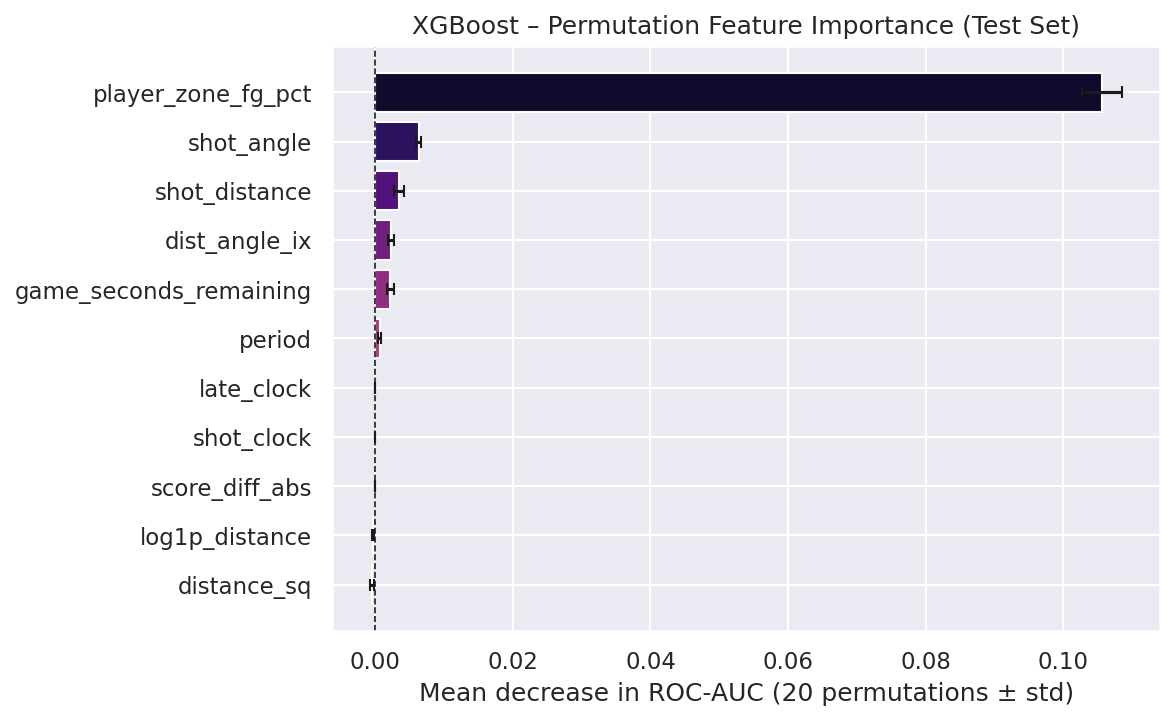

Data behind this chart, as committed beside it:
feature, importance_mean, importance_std
player_zone_fg_pct, 0.1057, 0.00294
shot_angle, 0.006312, 0.0003713
shot_distance, 0.00345, 0.0006668
dist_angle_ix, 0.002289, 0.0004326
game_seconds_remaining, 0.002193, 0.0004891
period, 0.0006305, 0.0002312
late_clock, 0.0, 0.0
shot_clock, 0.0, 0.0
score_diff_abs, 0.0, 0.0
log1p_distance, -0.0003744, 0.0001405
distance_sq, -0.0004945, 0.0003217
